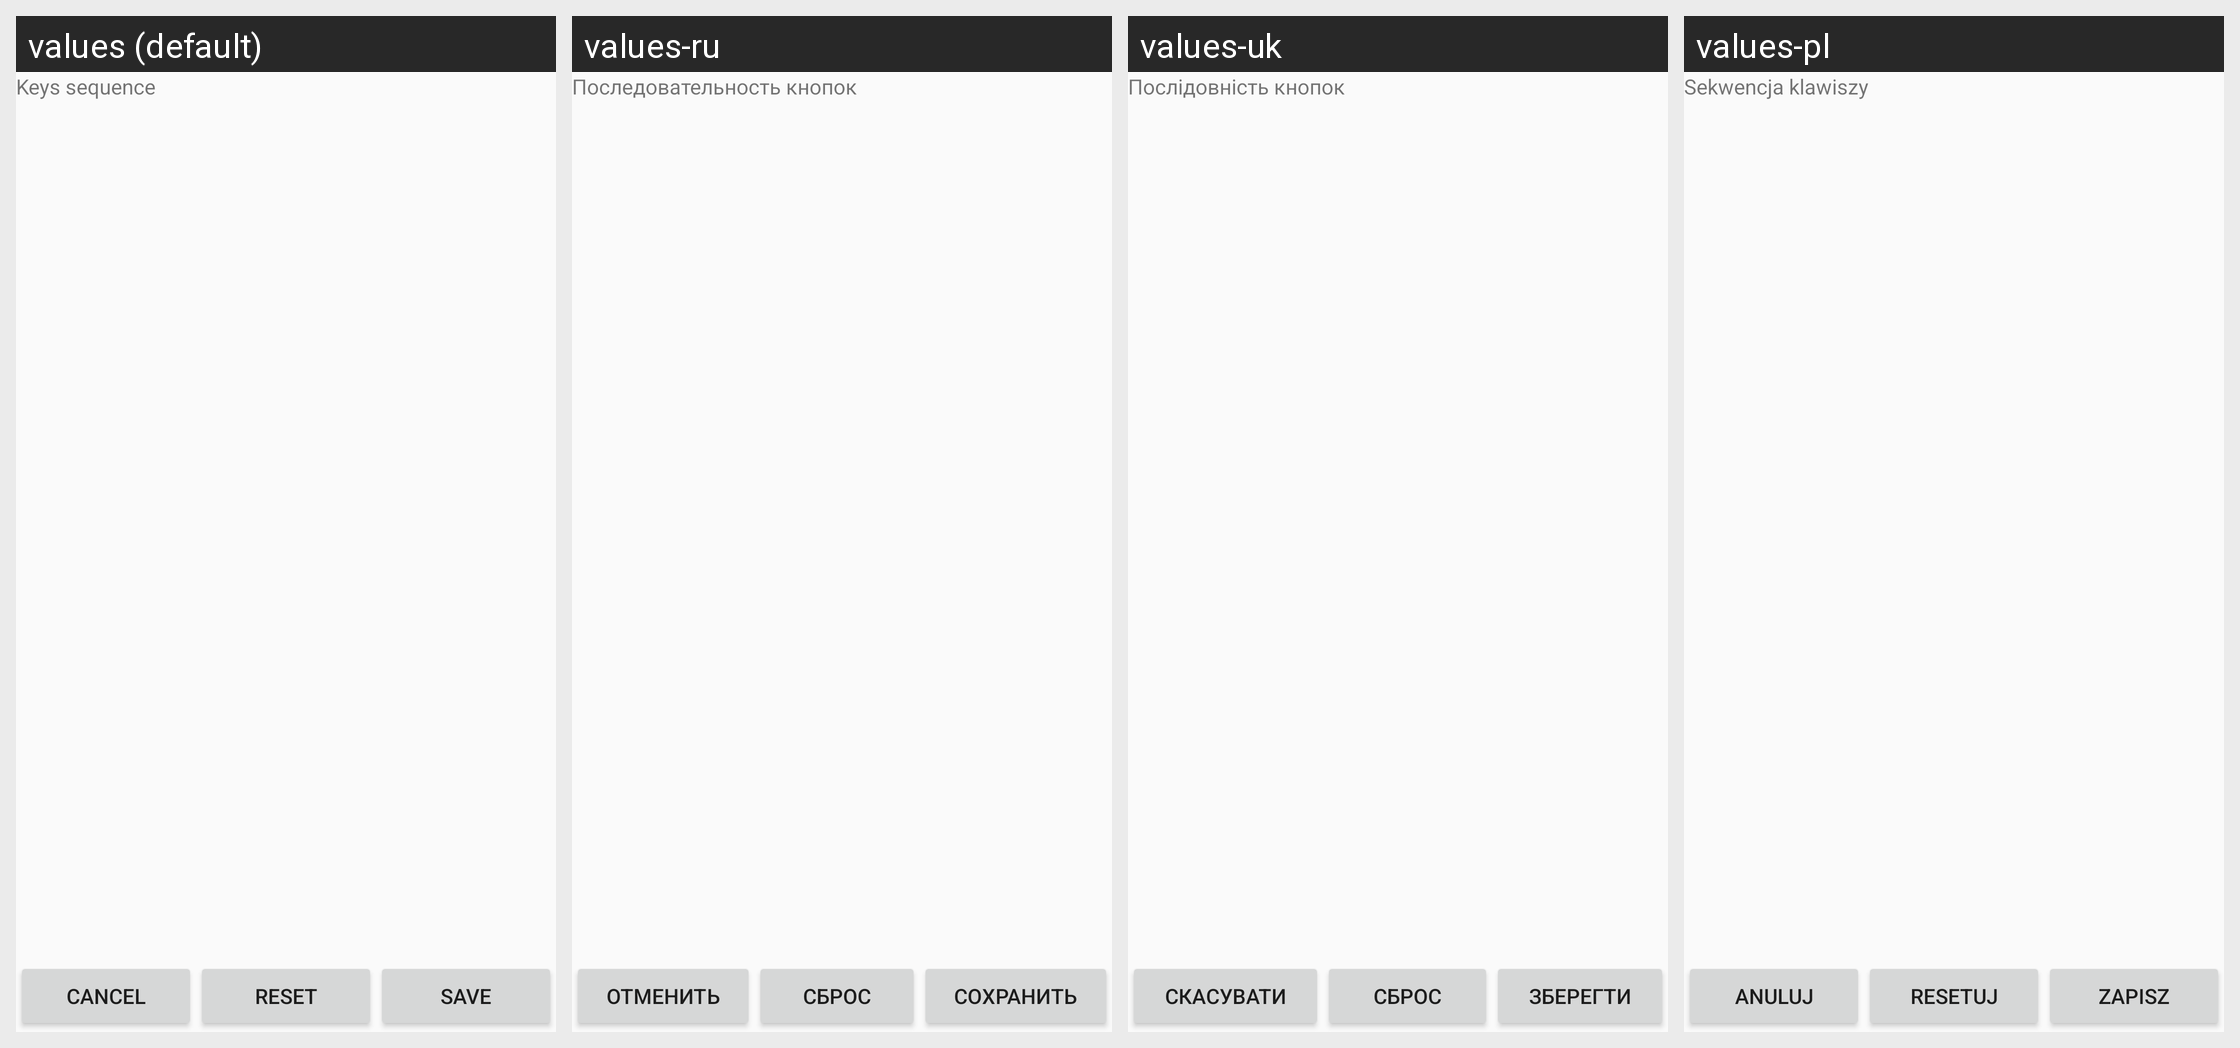

The same Android screen rendered under several of its app's locales, left to right. List the strings drawn on it with the default value and each locale's translation.
Android screen res/layout/activity_obtain_keys_sequence.xml rendered under 4 locales, left to right: values (default), values-ru, values-uk, values-pl. Device: Nexus 5 (rendered at 1080×1920; each locale shown at half size, 540×960, under a caption strip naming it); theme AppTheme.
Strings drawn on this screen, with the default value and each locale's value (text and hints the layout hard-codes, and strings that could not be matched under every locale, appear in the picture but are not listed):

KeysSequence
  values: Keys sequence
  values-ru: Последовательность кнопок
  values-uk: Послідовність кнопок
  values-pl: Sekwencja klawiszy

Cancel
  values: Cancel
  values-ru: Отменить
  values-uk: Скасувати
  values-pl: Anuluj

Reset
  values: Reset
  values-ru: Сброс
  values-uk: Сброс
  values-pl: Resetuj

Save
  values: Save
  values-ru: Сохранить
  values-uk: Зберегти
  values-pl: Zapisz
